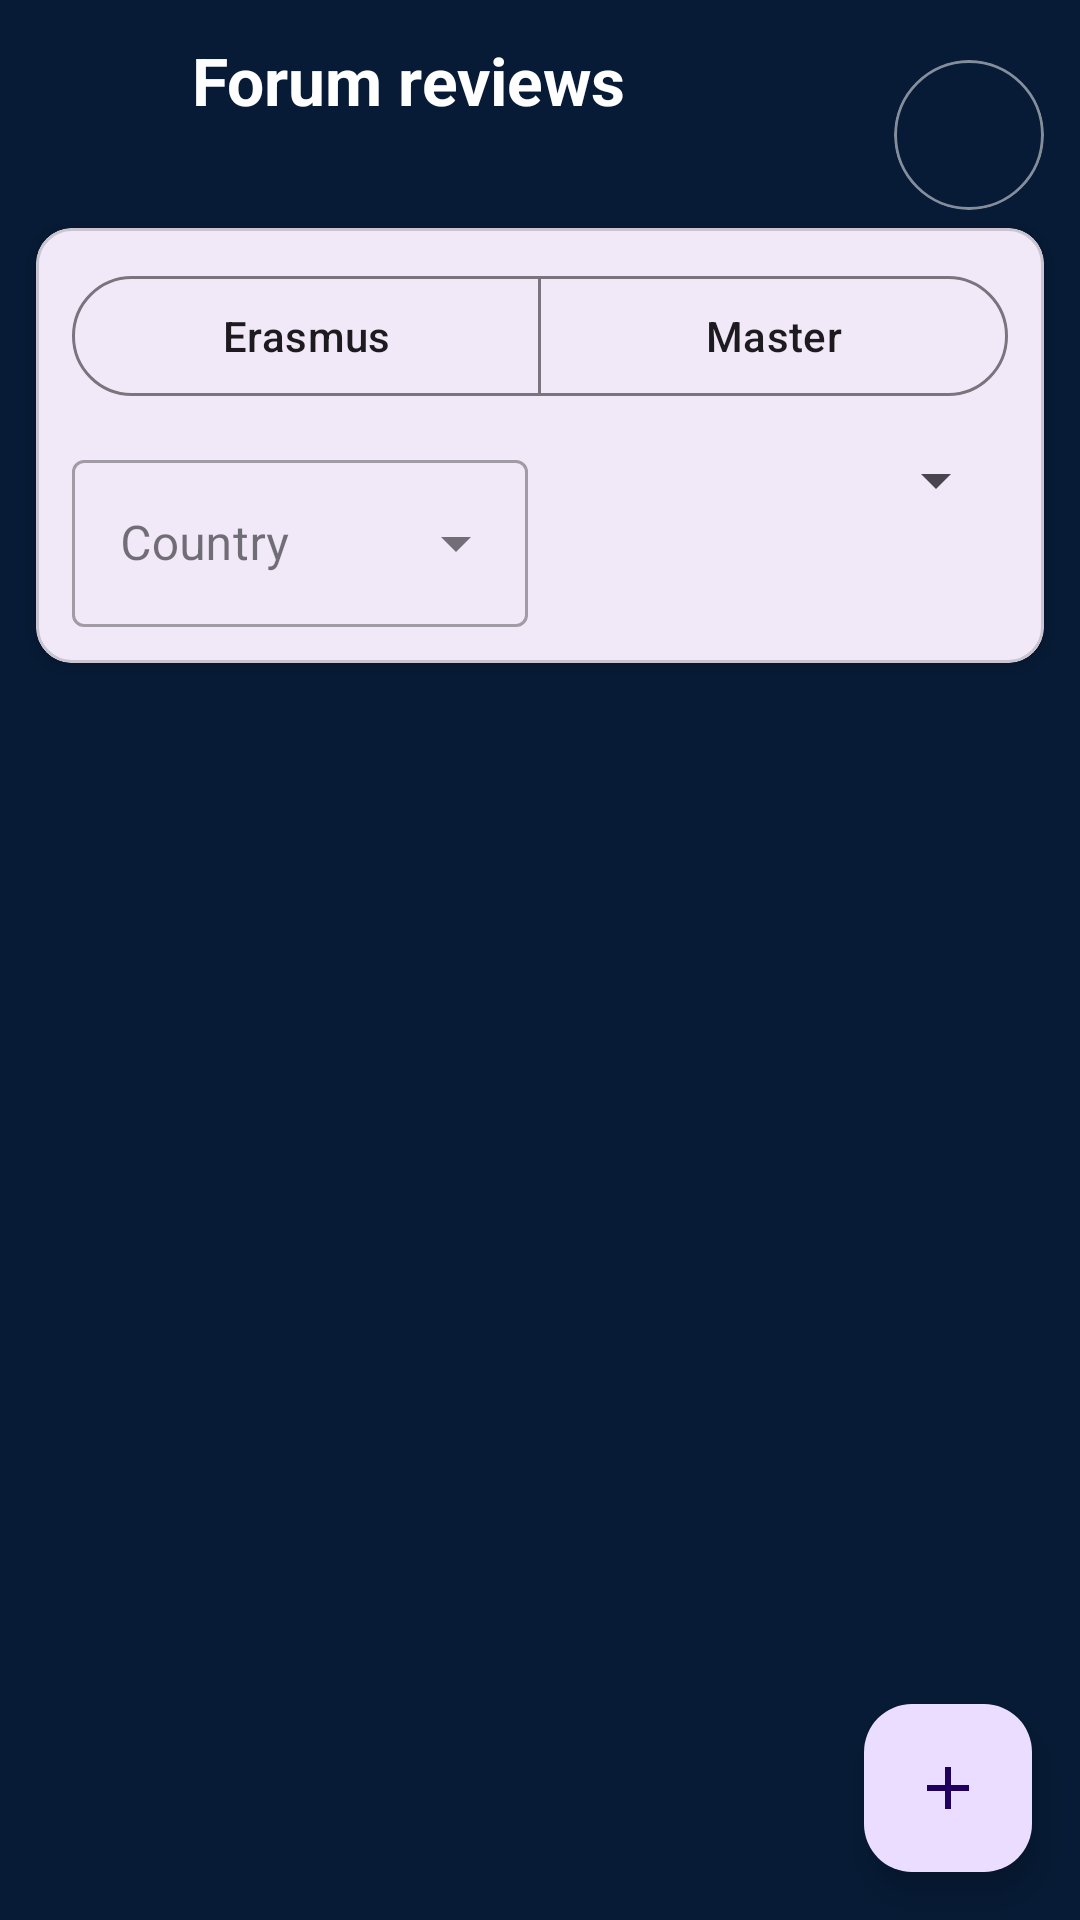

The Android layout XML behind this screen, and the referenced resources:
<!-- AndroidManifest.xml: application theme Theme.Phasmatic -->
<!-- res/layout/activity_forum.xml -->
<?xml version="1.0" encoding="utf-8"?>
<RelativeLayout xmlns:android="http://schemas.android.com/apk/res/android"
    xmlns:app="http://schemas.android.com/apk/res-auto"
    android:layout_width="match_parent"
    android:layout_height="match_parent"
    android:background="#071B36">

    <ImageButton
        android:id="@+id/btnBack"
        android:layout_width="40dp"
        android:layout_height="40dp"
        android:layout_margin="12dp"
        android:background="@android:color/transparent"
        android:src="@drawable/baseline_arrow_back_24" />

    <ImageView
        android:id="@+id/imgProfile"
        android:layout_width="50dp"
        android:layout_height="50dp"
        android:layout_alignParentTop="true"
        android:layout_alignParentEnd="true"
        android:layout_marginTop="20dp"
        android:layout_marginEnd="12dp"
        android:background="@drawable/profile_circle_bg"
        android:scaleType="centerCrop"
        android:padding="0dp"
        android:clipToOutline="true"
        android:src="@drawable/baseline_face_24" />


    <TextView
        android:id="@+id/txtForumTitle"
        android:layout_width="wrap_content"
        android:layout_height="wrap_content"
        android:layout_toEndOf="@id/btnBack"
        android:layout_alignTop="@id/btnBack"
        android:text="Forum reviews"
        android:textStyle="bold"
        android:textSize="22sp"
        android:textColor="@android:color/white" />

    <com.google.android.material.card.MaterialCardView
        android:id="@+id/cardFilters"
        android:layout_width="match_parent"
        android:layout_height="wrap_content"
        android:layout_below="@id/btnBack"
        android:layout_margin="12dp"
        app:cardCornerRadius="12dp"
        app:cardElevation="3dp">

        <LinearLayout
            android:layout_width="match_parent"
            android:layout_height="wrap_content"
            android:orientation="vertical"
            android:padding="12dp">

            <com.google.android.material.button.MaterialButtonToggleGroup
                android:id="@+id/toggleType"
                android:layout_width="match_parent"
                android:layout_height="wrap_content"
                android:layout_marginBottom="12dp"
                app:singleSelection="true">

                <com.google.android.material.button.MaterialButton
                    android:id="@+id/btnErasmus"
                    style="?attr/materialButtonOutlinedStyle"
                    android:layout_width="0dp"
                    android:layout_height="wrap_content"
                    android:layout_weight="1"
                    android:text="Erasmus" />

                <com.google.android.material.button.MaterialButton
                    android:id="@+id/btnMaster"
                    style="?attr/materialButtonOutlinedStyle"
                    android:layout_width="0dp"
                    android:layout_height="wrap_content"
                    android:layout_weight="1"
                    android:text="Master" />
            </com.google.android.material.button.MaterialButtonToggleGroup>

            <LinearLayout
                android:layout_width="match_parent"
                android:layout_height="wrap_content"
                android:orientation="horizontal">

                <com.google.android.material.textfield.TextInputLayout
                    android:layout_width="0dp"
                    android:layout_height="wrap_content"
                    android:layout_weight="1"
                    android:hint="Country"
                    style="@style/Widget.MaterialComponents.TextInputLayout.OutlinedBox.ExposedDropdownMenu">

                    <AutoCompleteTextView
                        android:id="@+id/dropCountry"
                        android:layout_width="match_parent"
                        android:layout_height="wrap_content"
                        android:inputType="none"
                        android:clickable="true"
                        android:dropDownHeight="300dp"/>
                </com.google.android.material.textfield.TextInputLayout>

                <com.google.android.material.textfield.TextInputLayout
                    android:layout_width="0dp"
                    android:layout_height="wrap_content"
                    android:layout_weight="1"
                    android:layout_marginStart="8dp"
                    android:hint="University">

                    <Spinner
                        android:id="@+id/spnUniversity"
                        android:layout_width="match_parent"
                        android:layout_height="wrap_content" />
                </com.google.android.material.textfield.TextInputLayout>

            </LinearLayout>

        </LinearLayout>

    </com.google.android.material.card.MaterialCardView>

    <androidx.recyclerview.widget.RecyclerView
        android:id="@+id/rvReviews"
        android:layout_width="match_parent"
        android:layout_height="match_parent"
        android:layout_below="@id/cardFilters"
        android:padding="12dp" />

    <com.google.android.material.floatingactionbutton.FloatingActionButton
        android:id="@+id/fabAddReview"
        android:layout_width="wrap_content"
        android:layout_height="wrap_content"
        android:layout_alignParentEnd="true"
        android:layout_alignParentBottom="true"
        android:layout_margin="16dp"
        android:src="@drawable/ic_baseline_add_24" />

</RelativeLayout>
<!-- resources referenced by this layout -->
<resources>
  <!-- drawable ic_baseline_add_24 (drawable) -->
  <?xml version="1.0" encoding="utf-8"?>
  <vector xmlns:android="http://schemas.android.com/apk/res/android"
      android:width="24dp"
      android:height="24dp"
      android:viewportWidth="24"
      android:viewportHeight="24"
      android:tint="@android:color/white">
  
      <path
          android:fillColor="@android:color/white"
          android:pathData="M19,13h-6v6h-2v-6H5v-2h6V5h2v6h6v2z" />
  </vector>
  <!-- drawable profile_circle_bg (drawable) -->
  <shape xmlns:android="http://schemas.android.com/apk/res/android"
      android:shape="oval">
      <solid android:color="@android:color/transparent" />
      <stroke
          android:width="1dp"
          android:color="#80FFFFFF" />
  </shape>
  <style name="Theme.Phasmatic" parent="Base.Theme.Phasmatic" />
  <style name="Base.Theme.Phasmatic" parent="Theme.Material3.DayNight.NoActionBar">
          
          
      </style>
</resources>
